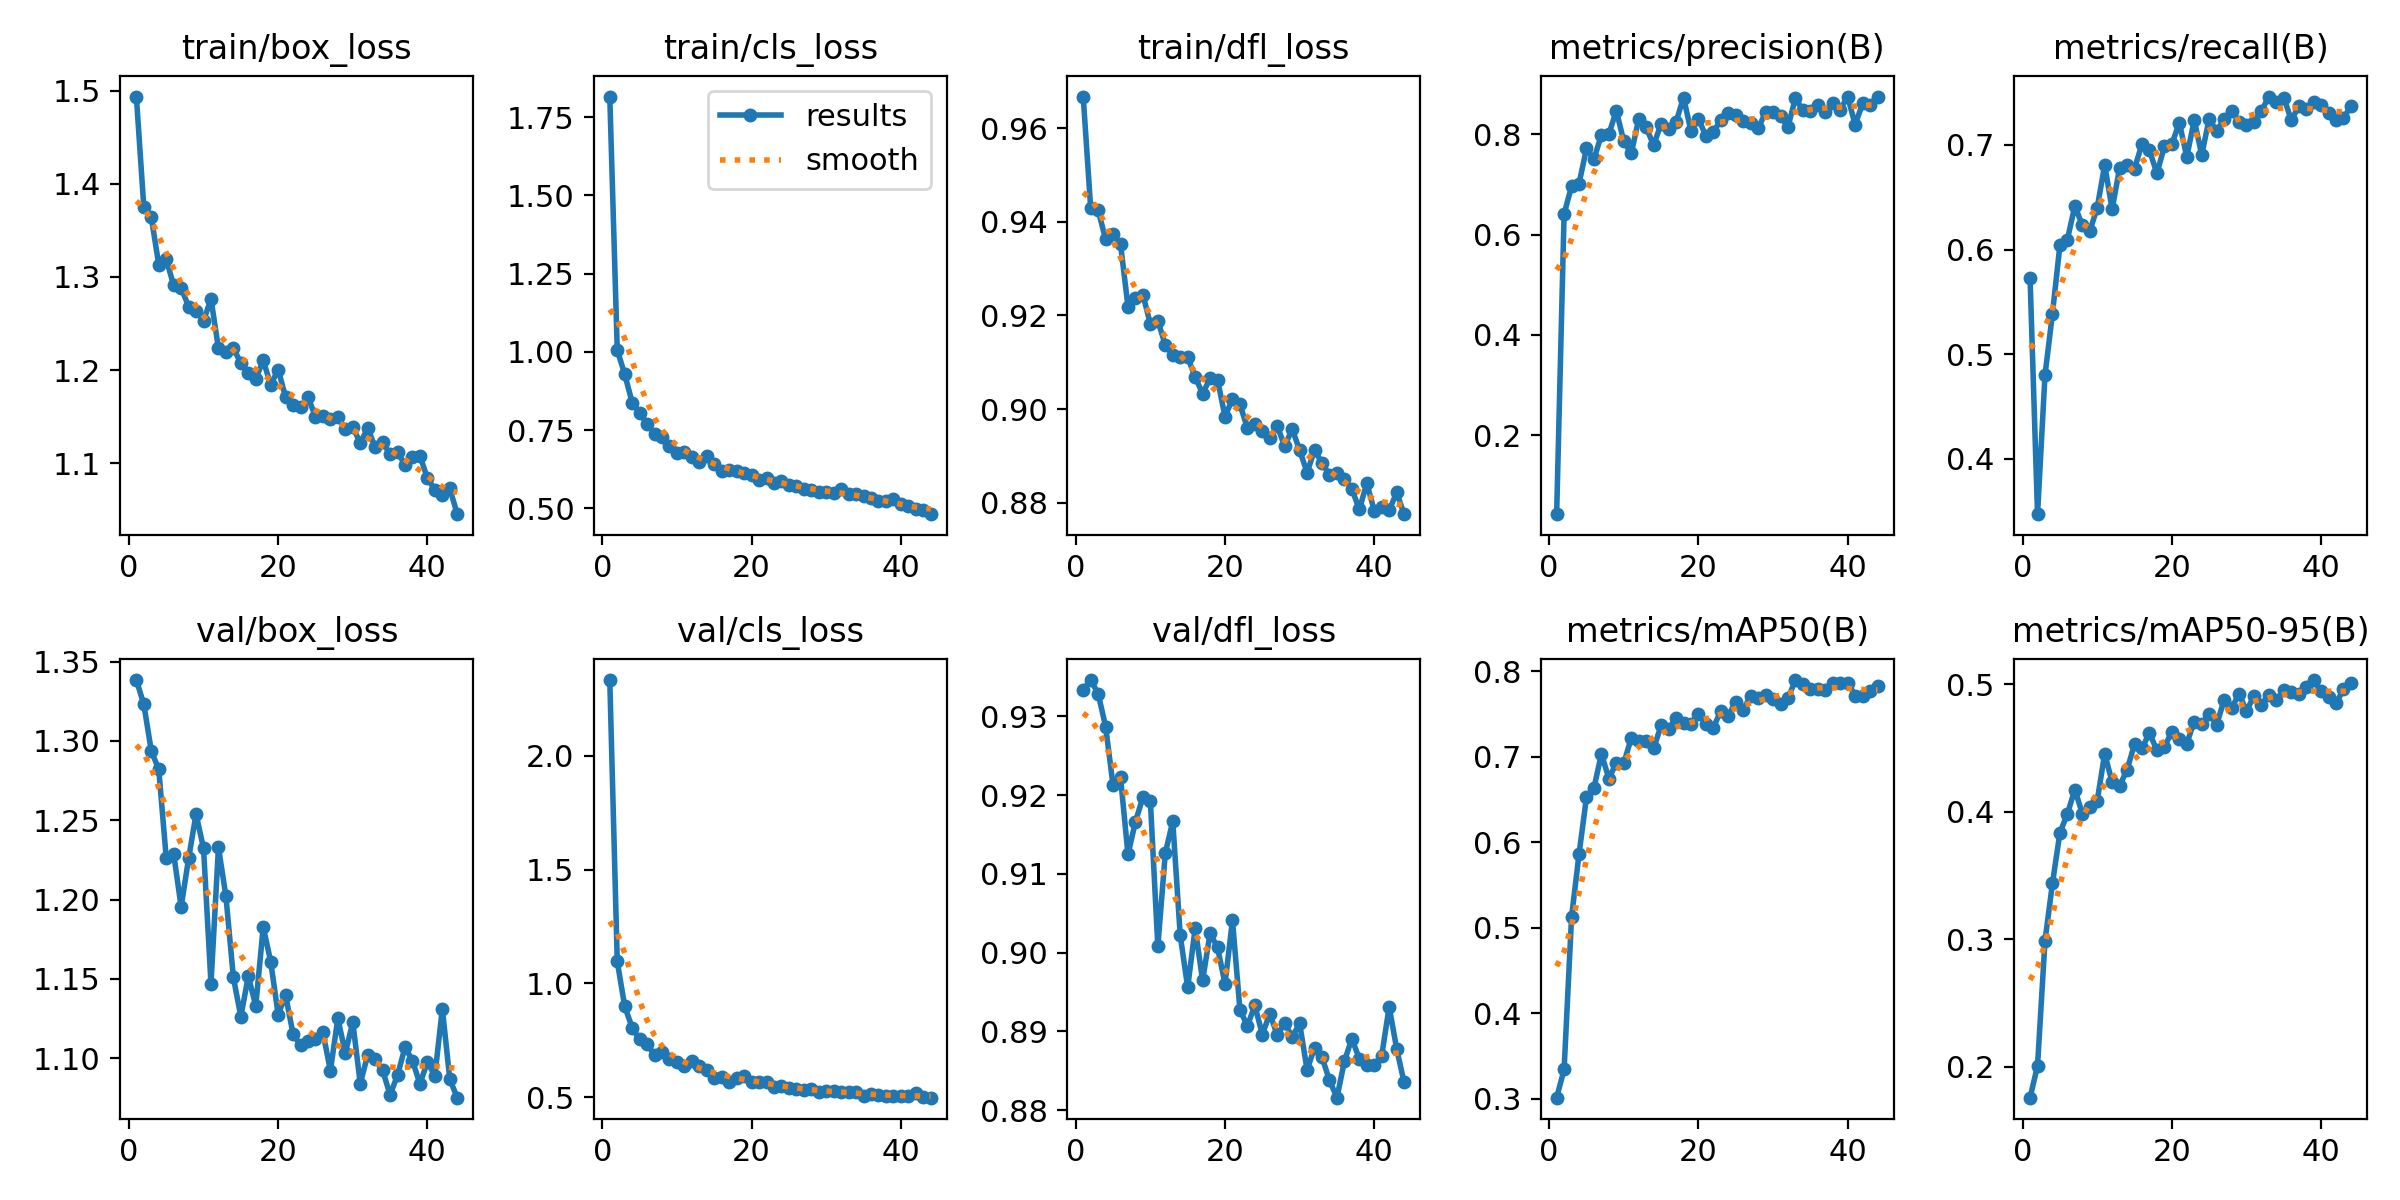

The data file committed next to this chart (first rows):
epoch, train/box_loss, train/cls_loss, train/dfl_loss, metrics/precision(B), metrics/recall(B), metrics/mAP50(B), metrics/mAP50-95(B), val/box_loss, val/cls_loss, val/dfl_loss, lr/pg0, lr/pg1, lr/pg2
1, 1.494, 1.815, 0.9668, 0.04247, 0.5727, 0.3013, 0.1757, 1.338, 2.332, 0.9334, 0.0004689, 0.0004689, 0.0004689
2, 1.375, 1.006, 0.9429, 0.6414, 0.3472, 0.3342, 0.2008, 1.323, 1.096, 0.9346, 0.0009265, 0.0009265, 0.0009265
3, 1.364, 0.9283, 0.9425, 0.6964, 0.4799, 0.5126, 0.2988, 1.294, 0.8994, 0.9329, 0.001365, 0.001365, 0.001365
4, 1.313, 0.8383, 0.9363, 0.7017, 0.5388, 0.586, 0.3439, 1.282, 0.805, 0.9287, 0.001344, 0.001344, 0.001344
5, 1.319, 0.8059, 0.9375, 0.772, 0.6042, 0.6526, 0.3836, 1.226, 0.7541, 0.9213, 0.001316, 0.001316, 0.001316
6, 1.291, 0.7695, 0.9352, 0.7506, 0.6095, 0.6635, 0.3983, 1.229, 0.7356, 0.9223, 0.001288, 0.001288, 0.001288
7, 1.288, 0.7385, 0.9219, 0.7992, 0.6417, 0.7031, 0.4175, 1.195, 0.6837, 0.9125, 0.001259, 0.001259, 0.001259
8, 1.268, 0.7282, 0.9238, 0.8008, 0.6234, 0.6744, 0.3987, 1.226, 0.6968, 0.9166, 0.001231, 0.001231, 0.001231
9, 1.264, 0.6984, 0.9245, 0.847, 0.6174, 0.6928, 0.4034, 1.254, 0.6698, 0.9197, 0.001203, 0.001203, 0.001203
10, 1.253, 0.6785, 0.9181, 0.7863, 0.6402, 0.6923, 0.4088, 1.232, 0.6531, 0.9192, 0.001174, 0.001174, 0.001174
11, 1.276, 0.6806, 0.9189, 0.7621, 0.6807, 0.7217, 0.4456, 1.147, 0.6361, 0.9008, 0.001146, 0.001146, 0.001146
12, 1.223, 0.6642, 0.9136, 0.831, 0.6386, 0.7178, 0.4232, 1.233, 0.6578, 0.9126, 0.001118, 0.001118, 0.001118
13, 1.22, 0.6492, 0.9116, 0.814, 0.6781, 0.718, 0.4204, 1.202, 0.6364, 0.9167, 0.001089, 0.001089, 0.001089
14, 1.223, 0.6663, 0.9112, 0.7783, 0.6812, 0.7096, 0.433, 1.151, 0.6179, 0.9022, 0.001061, 0.001061, 0.001061
15, 1.208, 0.6424, 0.9111, 0.8213, 0.6775, 0.7365, 0.4531, 1.126, 0.5864, 0.8956, 0.001033, 0.001033, 0.001033
16, 1.196, 0.621, 0.9069, 0.8099, 0.7009, 0.7322, 0.4499, 1.152, 0.5877, 0.9031, 0.001005, 0.001005, 0.001005
17, 1.19, 0.6227, 0.9033, 0.8248, 0.6947, 0.7453, 0.4618, 1.133, 0.5689, 0.8965, 0.0009763, 0.0009763, 0.0009763
18, 1.21, 0.6201, 0.9066, 0.8735, 0.6729, 0.7391, 0.4482, 1.183, 0.5865, 0.9025, 0.000948, 0.000948, 0.000948
19, 1.184, 0.6128, 0.9062, 0.8072, 0.6985, 0.7383, 0.4512, 1.161, 0.5953, 0.9007, 0.0009197, 0.0009197, 0.0009197
20, 1.2, 0.608, 0.8984, 0.8311, 0.7007, 0.7501, 0.4627, 1.127, 0.5681, 0.8961, 0.0008914, 0.0008914, 0.0008914
21, 1.171, 0.5892, 0.9021, 0.797, 0.7213, 0.7379, 0.457, 1.14, 0.5685, 0.9041, 0.0008631, 0.0008631, 0.0008631
22, 1.163, 0.5964, 0.901, 0.8051, 0.6886, 0.734, 0.4536, 1.115, 0.569, 0.8928, 0.0008348, 0.0008348, 0.0008348
23, 1.16, 0.5808, 0.896, 0.8286, 0.7237, 0.7535, 0.4709, 1.108, 0.5454, 0.8907, 0.0008065, 0.0008065, 0.0008065
24, 1.171, 0.5861, 0.8968, 0.8421, 0.6906, 0.7476, 0.469, 1.111, 0.5481, 0.8933, 0.0007782, 0.0007782, 0.0007782
25, 1.15, 0.5749, 0.8954, 0.8391, 0.7248, 0.7643, 0.4771, 1.112, 0.5384, 0.8896, 0.0007499, 0.0007499, 0.0007499
26, 1.151, 0.5717, 0.8938, 0.8276, 0.7131, 0.7546, 0.4682, 1.116, 0.5379, 0.8922, 0.0007216, 0.0007216, 0.0007216
27, 1.147, 0.5632, 0.8964, 0.8222, 0.7247, 0.771, 0.4878, 1.092, 0.5338, 0.8895, 0.0006934, 0.0006934, 0.0006934
28, 1.15, 0.5598, 0.8921, 0.8118, 0.7329, 0.7681, 0.4811, 1.125, 0.5371, 0.8911, 0.0006651, 0.0006651, 0.0006651
29, 1.137, 0.5531, 0.8958, 0.8441, 0.7223, 0.7718, 0.4927, 1.103, 0.5215, 0.8893, 0.0006368, 0.0006368, 0.0006368
30, 1.139, 0.5533, 0.8912, 0.8437, 0.7186, 0.7676, 0.4792, 1.123, 0.5264, 0.891, 0.0006085, 0.0006085, 0.0006085
31, 1.122, 0.5497, 0.8864, 0.8362, 0.7222, 0.762, 0.4909, 1.084, 0.5265, 0.8851, 0.0005802, 0.0005802, 0.0005802
32, 1.137, 0.5626, 0.8913, 0.8154, 0.7324, 0.7682, 0.4841, 1.102, 0.5228, 0.888, 0.0005519, 0.0005519, 0.0005519
33, 1.117, 0.5445, 0.8885, 0.8721, 0.7462, 0.7896, 0.4919, 1.099, 0.521, 0.8867, 0.0005236, 0.0005236, 0.0005236
34, 1.123, 0.5448, 0.886, 0.8478, 0.7408, 0.7852, 0.4874, 1.092, 0.525, 0.8838, 0.0004953, 0.0004953, 0.0004953
35, 1.109, 0.539, 0.8863, 0.8472, 0.7453, 0.7797, 0.4955, 1.077, 0.5061, 0.8816, 0.000467, 0.000467, 0.000467
36, 1.112, 0.5319, 0.885, 0.8578, 0.7238, 0.7793, 0.4941, 1.089, 0.5142, 0.8862, 0.0004387, 0.0004387, 0.0004387
37, 1.098, 0.523, 0.883, 0.8451, 0.7368, 0.7779, 0.4925, 1.107, 0.5111, 0.8891, 0.0004104, 0.0004104, 0.0004104
38, 1.106, 0.5239, 0.8786, 0.8635, 0.734, 0.7858, 0.4981, 1.098, 0.5057, 0.8865, 0.0003821, 0.0003821, 0.0003821
39, 1.108, 0.5302, 0.8841, 0.8495, 0.7411, 0.7856, 0.5034, 1.084, 0.5045, 0.8858, 0.0003538, 0.0003538, 0.0003538
40, 1.084, 0.5156, 0.8783, 0.8755, 0.7384, 0.7866, 0.4945, 1.098, 0.5047, 0.8857, 0.0003255, 0.0003255, 0.0003255
41, 1.071, 0.5075, 0.879, 0.8193, 0.7301, 0.7713, 0.49, 1.089, 0.5052, 0.8869, 0.0002972, 0.0002972, 0.0002972
42, 1.066, 0.4977, 0.8783, 0.8619, 0.7238, 0.7708, 0.4851, 1.131, 0.5184, 0.8931, 0.0002689, 0.0002689, 0.0002689
43, 1.073, 0.4935, 0.8822, 0.8595, 0.7256, 0.7768, 0.4963, 1.087, 0.5012, 0.8878, 0.0002406, 0.0002406, 0.0002406
44, 1.045, 0.4816, 0.8776, 0.875, 0.7371, 0.7823, 0.5008, 1.075, 0.4981, 0.8835, 0.0002124, 0.0002124, 0.0002124
